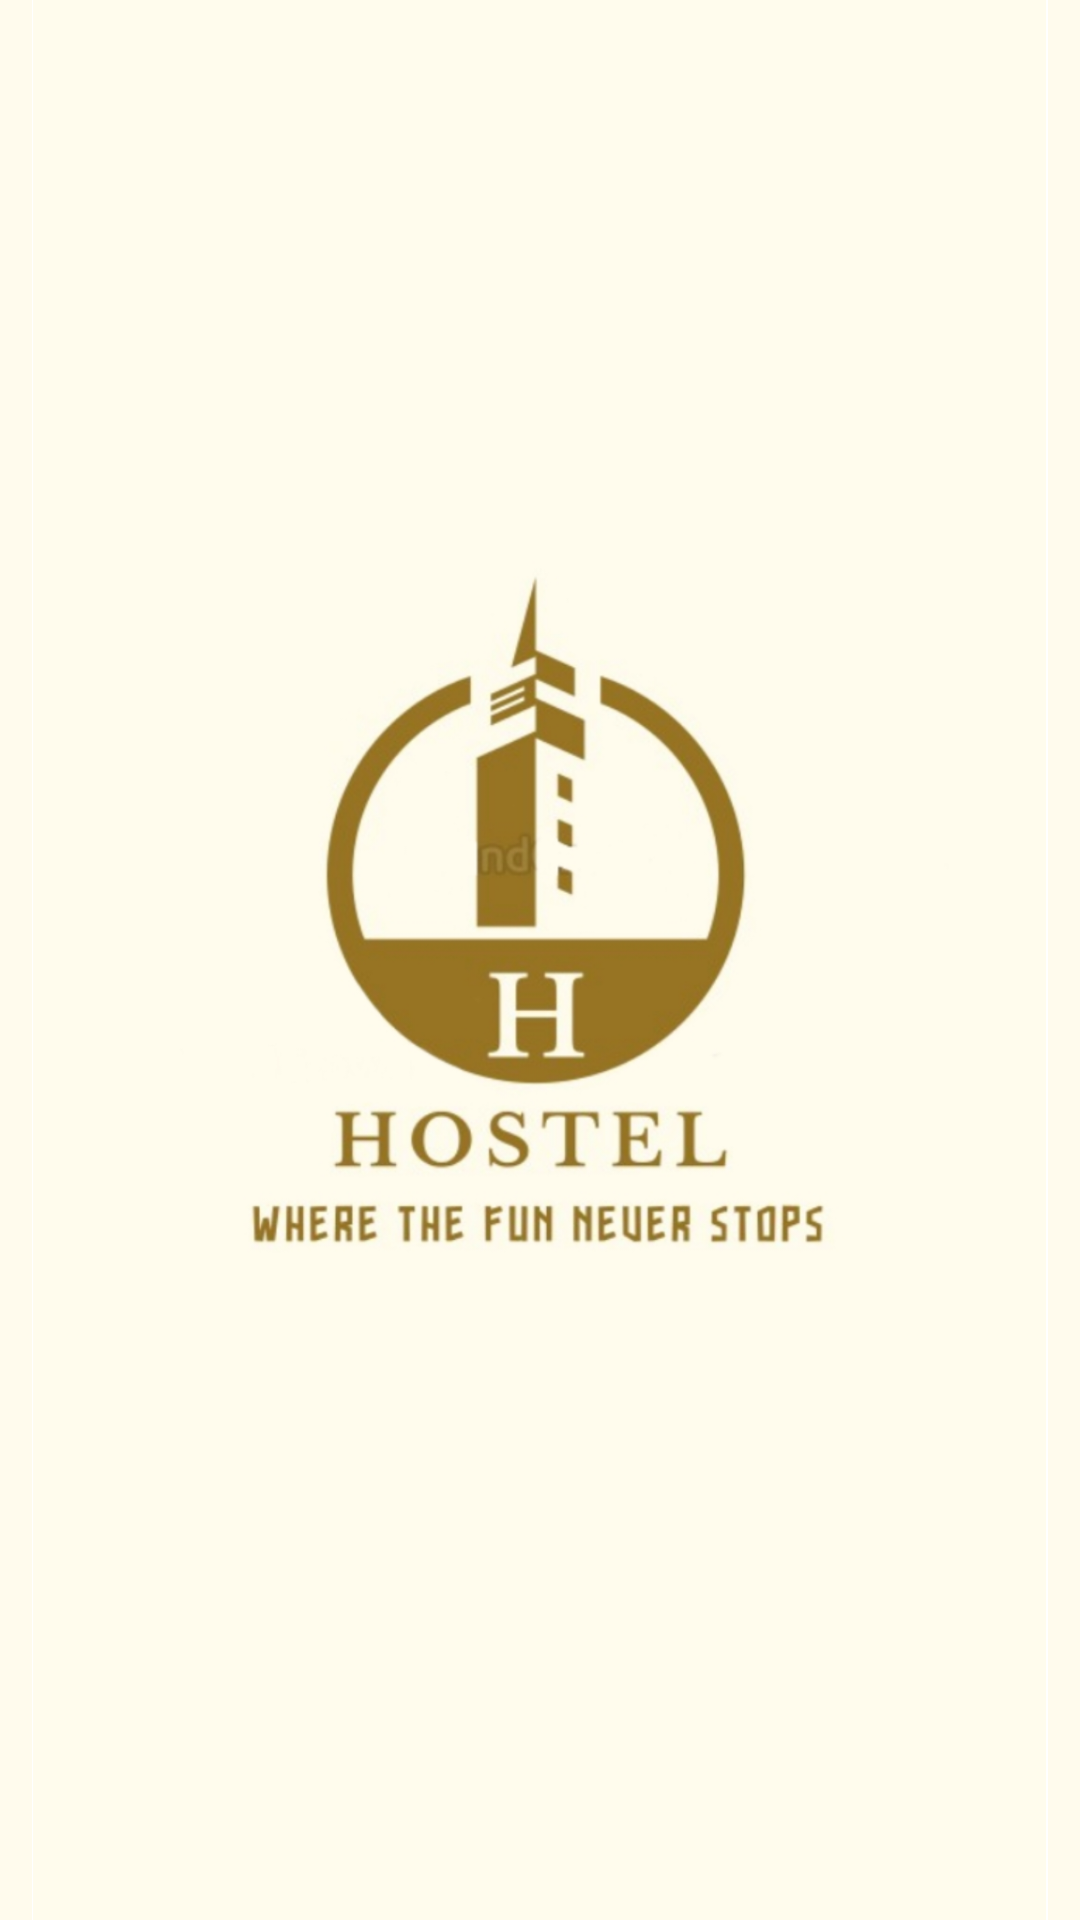

Layout XML and referenced resources for this Android screen:
<!-- AndroidManifest.xml: application theme Theme.HostelPttuBook -->
<!-- res/layout/activity_logo.xml -->
<?xml version="1.0" encoding="utf-8"?>
<LinearLayout xmlns:android="http://schemas.android.com/apk/res/android"
    xmlns:app="http://schemas.android.com/apk/res-auto"
    xmlns:tools="http://schemas.android.com/tools"
    android:layout_width="match_parent"
    android:layout_height="match_parent"
    tools:context=".LogoActivity"
    android:background="@color/colorLGold"
    android:backgroundTint="@color/colorLGold">

    <ImageView
        android:id="@+id/imageView"
        android:layout_width="match_parent"
        android:layout_height="match_parent"
        android:background="@color/colorLGold"
        android:backgroundTint="@color/colorLGold"
        android:src="@drawable/hostel1" />
</LinearLayout>
<!-- resources referenced by this layout -->
<resources>
  <color name="colorLGold">#FFFBED</color>
  <!-- drawable hostel1: png bitmap (drawable, 234617 bytes) -->
  <style name="Theme.HostelPttuBook" parent="Theme.MaterialComponents.DayNight.DarkActionBar">
          
          <item name="colorPrimary">@color/purple_500</item>
          <item name="colorPrimaryVariant">@color/purple_700</item>
          <item name="colorOnPrimary">@color/white</item>
          
          <item name="colorSecondary">@color/teal_200</item>
          <item name="colorSecondaryVariant">@color/teal_700</item>
          <item name="colorOnSecondary">@color/black</item>
          
          <item name="android:statusBarColor" tools:targetApi="l">?attr/colorPrimaryVariant</item>
          
      </style>
  <color name="purple_500">#FF6200EE</color>
  <color name="purple_700">#FF3700B3</color>
  <color name="white">#FFFFFFFF</color>
  <color name="teal_200">#FF03DAC5</color>
  <color name="teal_700">#FF018786</color>
  <color name="black">#FF000000</color>
</resources>
